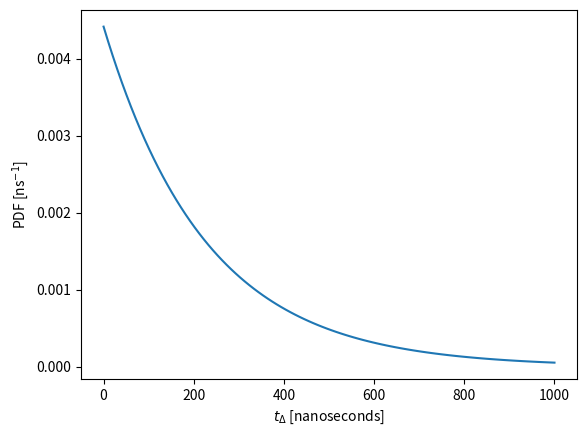
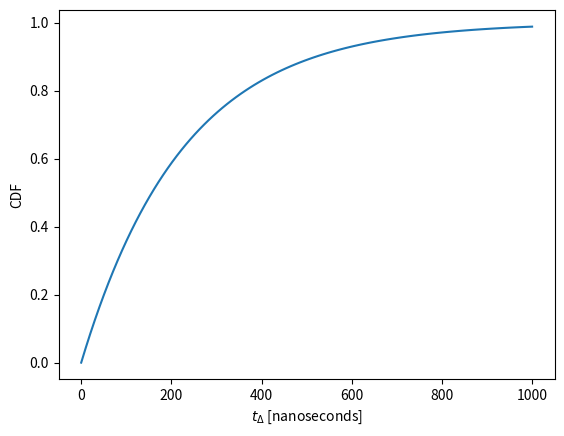
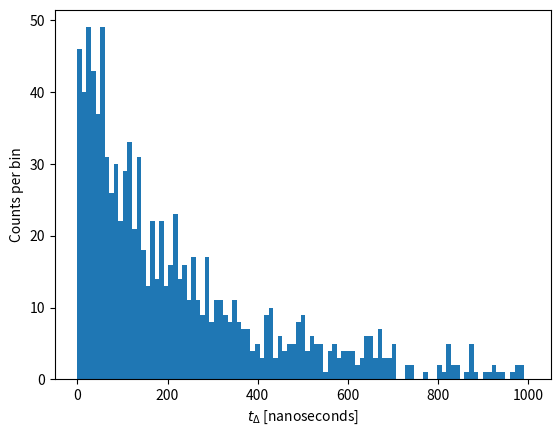
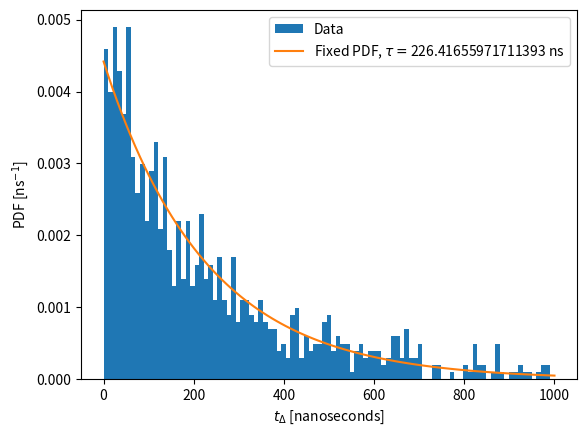
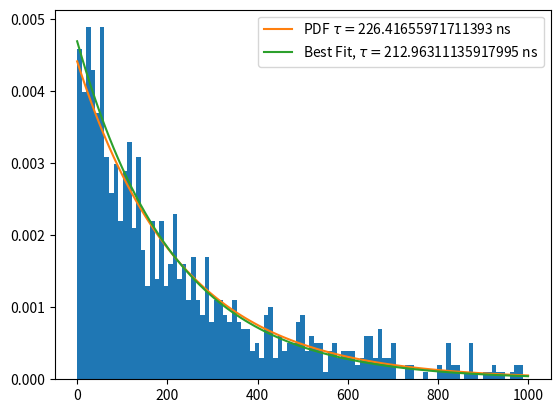
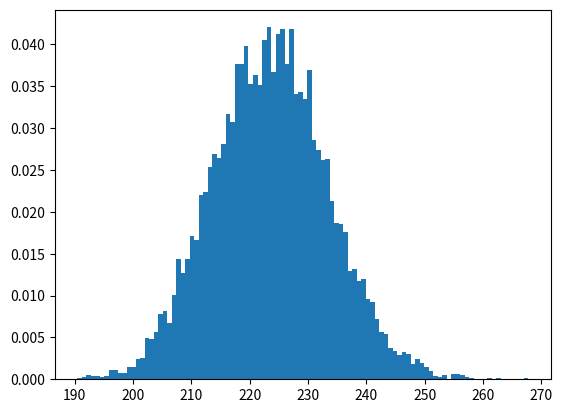
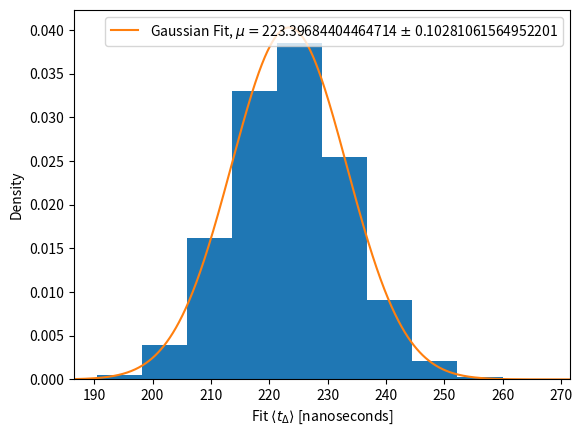

Here is the Python script that generated these plots, in order:
import numpy as np
import matplotlib.pyplot as plt

kr83m_9keV_halflife = 156.94 ## nanoseconds
kr83m_9keV_tau      = kr83m_9keV_halflife / np.log(2.0)   ## still nanoseconds

## Define the distribution
def exponential_pdf(t, tau):
    return (1./tau) * np.exp(-t/tau)

## Create an array of time values to sample the distribution
t_delta_vals = np.linspace(start=0.0 , stop=1000.0 , num=100)

## Determine the value of the pdf at each time
pdf_vals = exponential_pdf(t_delta_vals, kr83m_9keV_tau)

## Plot it
plt.figure()
plt.plot(t_delta_vals, pdf_vals)
plt.xlabel(r"$t_\Delta$ [nanoseconds]")
plt.ylabel(r"PDF [ns$^{-1}$]")

## define the CDF
def exponential_cdf(t, tau):
    return 1.0 - np.exp(-t/tau)

## Determine the value of the cdf at each time
cdf_vals = exponential_cdf(t_delta_vals, kr83m_9keV_tau)

## Plot it
plt.figure()
plt.plot(t_delta_vals, cdf_vals)
plt.xlabel(r"$t_\Delta$ [nanoseconds]")
plt.ylabel(r"CDF")

## Put your solution to problem 1 here


## define the inverse CDF
def exponential_inverse_cdf(F, tau):
    return -1. * tau * np.log(1.-F)

## generate 1000 random values uniformly distributed between 0 and 1
F_vals = np.random.rand(1000)

## calculate the inverse CDF of these values
t_vals = exponential_inverse_cdf(F_vals, kr83m_9keV_tau)

## create a histogram of these values
t_bins = np.linspace(start=0.0 , stop=1.0e3 , num=100)
plt.figure()
n_entries, bin_edges, patches = plt.hist(t_vals, bins=t_bins)
plt.xlabel(r"$t_\Delta$ [nanoseconds]")
plt.ylabel(r"Counts per bin")

## create a histogram of these values
t_bins = np.linspace(start=0.0 , stop=1.0e3 , num=100)
plt.figure()
n_entries, bin_edges, patches = plt.hist(t_vals, bins=t_bins, density=1.0, label="Data")
plt.plot(t_delta_vals, pdf_vals, label=r"Fixed PDF, $\tau=$"+str(kr83m_9keV_tau)+" ns")
plt.legend(loc='upper right')
plt.xlabel(r"$t_\Delta$ [nanoseconds]")
plt.ylabel(r"PDF [ns$^{-1}$]")

from scipy.optimize import curve_fit

## We extracted the bin contents and edges from the histogram above
bin_entries = n_entries   ## note this is density, not counts
bin_centers = 0.5 * (bin_edges[1:] + bin_edges[:-1])

popt, pcov = curve_fit( f = exponential_pdf, 
                        xdata = bin_centers,
                        ydata = bin_entries,
                        p0=[225])
print("Lifetime of 9 keV state from fit: ", popt[0], "nanoseconds")
fit_pdf_values = exponential_pdf(t_delta_vals, popt[0])

## Draw the normalized histogram again
plt.figure()
n_entries, bin_edges, patches = plt.hist(t_vals, bins=t_bins, density=1.0)
plt.plot(t_delta_vals, pdf_vals, label=r"PDF $\tau=$"+str(kr83m_9keV_tau)+" ns")
plt.plot(t_delta_vals, fit_pdf_values, label=r"Best Fit, $\tau=$"+str(popt[0])+" ns")
plt.legend(loc='upper right')

tau_variance = pcov[0]
tau_err = np.sqrt(tau_variance)

lo_lim = popt[0] - tau_err[0]
hi_lim = popt[0] + tau_err[0]

print("Confidence band: ",lo_lim,"to",hi_lim,"nanoseconds")
print("Result: ",popt[0],"+/-",tau_err[0],"nanoseconds")

## create a function to perform a single experiment
def RunExperiment():
    N_obs_per_experiment = 1000
    
    ## generate 1000 random values uniformly distributed between 0 and 1
    F_vals = np.random.rand(N_obs_per_experiment)
    
    ## sample from the PDF of Kr83m 9keV lifetime
    t_vals = exponential_inverse_cdf(F_vals, kr83m_9keV_tau)
    
    ## create the bins for the histogram 
    t_bins = np.linspace(start=0.0 , stop=1.0e3 , num=100)

    ## use numpy.histogram instead of matplotlib.pyplot.hist to do histogramming without making a plot
    n_entries, bin_edges = np.histogram(t_vals, bins=t_bins, density=1.0)
    
    ## calculate the bin entries and centers
    bin_entries = n_entries   ## note this is density, not counts
    bin_centers = 0.5 * (bin_edges[1:] + bin_edges[:-1])
    
    ## do the curve fit
    popt, pcov = curve_fit( f = exponential_pdf, 
                        xdata = bin_centers,
                        ydata = bin_entries,
                        p0=[225])
    
    ## return the best fit value and statistical uncertainty
    return popt[0] , np.sqrt(pcov[0])

## set the number of experiments to run
N_experiments_to_run = 10000

## create containers for the output of the experiments
experiment_result_vals = np.zeros(N_experiments_to_run)
experiment_result_errs = np.zeros(N_experiments_to_run)

## run the experiments and save the results
for i in np.arange(N_experiments_to_run):
    val, err = RunExperiment()
    experiment_result_vals[i] = val
    experiment_result_errs[i] = err

plt.figure()
n_t_bins = 100
n_entries_gauss, bin_edges_gauss, patches = plt.hist(experiment_result_vals, bins=n_t_bins, density=1.0)

def gauss_pdf(x,mu,sig):
    fac = 1./ (sig*np.sqrt(2.0*np.pi))
    z = (x-mu)/sig
    return fac * np.exp(-0.5*z*z)

## calculate the bin entries and centers
bin_entries = n_entries_gauss   ## note this is density, not counts
bin_centers = 0.5 * (bin_edges_gauss[1:] + bin_edges_gauss[:-1])
    
## do the curve fit
popt, pcov = curve_fit( f = gauss_pdf, 
                    xdata = bin_centers,
                    ydata = bin_entries,
                    p0=[225,20])

## remake the figure and plot the fit
plt.figure()
ax1 = plt.gca()
n_entries_gauss, bin_edges_gauss, patches = plt.hist(experiment_result_vals, density=1.0)

xlims = ax1.get_xlim()
x_fit_vals = np.linspace(start=xlims[0], stop=xlims[1], num=1000)
y_fit_vals = gauss_pdf(x_fit_vals, popt[0], popt[1])
ax1.set_xlim(xlims)

plt.plot(x_fit_vals,y_fit_vals, label="Gaussian Fit, $\mu=$"+str(popt[0])+" $\pm$ "+str(np.sqrt(pcov[0,0])))

plt.legend(loc='upper right')
plt.xlabel(r"Fit $\langle t_\Delta \rangle$ [nanoseconds]")
plt.ylabel("Density")

## Put your solution to Problem 2 here
  

## Now we will do it statistically


## Now do it with 2d10 instead of a d20
